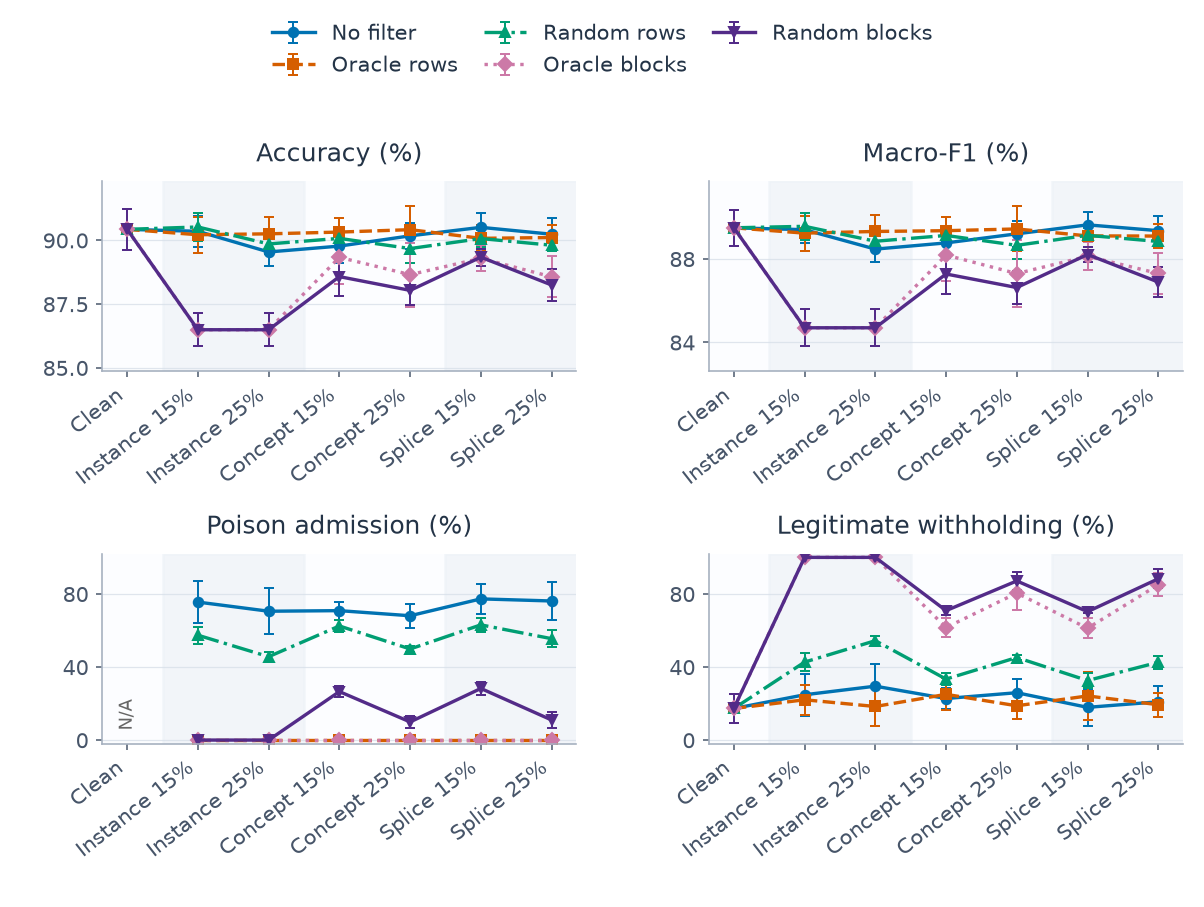

Values plotted in this chart, from the file beside it:
category, series, metric, mean, sd, runs, defined
0, none, clean_withhold_rate, 0.1729, 0.07986, 5, 5
0, none, host_accuracy, 0.9043, 0.007963, 5, 5
0, none, host_macro_f1, 0.8949, 0.008712, 5, 5
0, none, poison_admission_rate, , , 5, 0
0, oracle_blocks, clean_withhold_rate, 0.1729, 0.07986, 5, 5
0, oracle_blocks, host_accuracy, 0.9043, 0.007963, 5, 5
0, oracle_blocks, host_macro_f1, 0.8949, 0.008712, 5, 5
0, oracle_blocks, poison_admission_rate, , , 5, 0
0, oracle_rows, clean_withhold_rate, 0.1729, 0.07986, 5, 5
0, oracle_rows, host_accuracy, 0.9043, 0.007963, 5, 5
0, oracle_rows, host_macro_f1, 0.8949, 0.008712, 5, 5
0, oracle_rows, poison_admission_rate, , , 5, 0
0, random_blocks, clean_withhold_rate, 0.1729, 0.07986, 5, 5
0, random_blocks, host_accuracy, 0.9043, 0.007963, 5, 5
0, random_blocks, host_macro_f1, 0.8949, 0.008712, 5, 5
0, random_blocks, poison_admission_rate, , , 5, 0
0, random_rows, clean_withhold_rate, 0.1729, 0.07986, 5, 5
0, random_rows, host_accuracy, 0.9043, 0.007963, 5, 5
0, random_rows, host_macro_f1, 0.8949, 0.008712, 5, 5
0, random_rows, poison_admission_rate, , , 5, 0
1, none, clean_withhold_rate, 0.248, 0.1139, 5, 5
1, none, host_accuracy, 0.9035, 0.006003, 5, 5
1, none, host_macro_f1, 0.894, 0.006505, 5, 5
1, none, poison_admission_rate, 0.7553, 0.115, 5, 5
1, oracle_blocks, clean_withhold_rate, 1.0, 0.0, 5, 5
1, oracle_blocks, host_accuracy, 0.8649, 0.006449, 5, 5
1, oracle_blocks, host_macro_f1, 0.847, 0.00882, 5, 5
1, oracle_blocks, poison_admission_rate, 0.0, 0.0, 5, 5
1, oracle_rows, clean_withhold_rate, 0.2206, 0.08192, 5, 5
1, oracle_rows, host_accuracy, 0.9022, 0.007012, 5, 5
1, oracle_rows, host_macro_f1, 0.8924, 0.008345, 5, 5
1, oracle_rows, poison_admission_rate, 0.0, 0.0, 5, 5
1, random_blocks, clean_withhold_rate, 1.0, 0.0, 5, 5
1, random_blocks, host_accuracy, 0.8649, 0.006449, 5, 5
1, random_blocks, host_macro_f1, 0.847, 0.00882, 5, 5
1, random_blocks, poison_admission_rate, 0.0, 0.0, 5, 5
1, random_rows, clean_withhold_rate, 0.4267, 0.05047, 5, 5
1, random_rows, host_accuracy, 0.9052, 0.005506, 5, 5
1, random_rows, host_macro_f1, 0.8956, 0.006583, 5, 5
1, random_rows, poison_admission_rate, 0.574, 0.04739, 5, 5
2, none, clean_withhold_rate, 0.295, 0.1216, 5, 5
2, none, host_accuracy, 0.8954, 0.005381, 5, 5
2, none, host_macro_f1, 0.8847, 0.006129, 5, 5
2, none, poison_admission_rate, 0.7053, 0.1255, 5, 5
2, oracle_blocks, clean_withhold_rate, 1.0, 0.0, 5, 5
2, oracle_blocks, host_accuracy, 0.8649, 0.006449, 5, 5
2, oracle_blocks, host_macro_f1, 0.847, 0.00882, 5, 5
2, oracle_blocks, poison_admission_rate, 0.0, 0.0, 5, 5
2, oracle_rows, clean_withhold_rate, 0.1838, 0.1087, 5, 5
2, oracle_rows, host_accuracy, 0.9025, 0.006783, 5, 5
2, oracle_rows, host_macro_f1, 0.8932, 0.007798, 5, 5
2, oracle_rows, poison_admission_rate, 0.0, 0.0, 5, 5
2, random_blocks, clean_withhold_rate, 1.0, 0.0, 5, 5
2, random_blocks, host_accuracy, 0.8649, 0.006449, 5, 5
2, random_blocks, host_macro_f1, 0.847, 0.00882, 5, 5
2, random_blocks, poison_admission_rate, 0.0, 0.0, 5, 5
2, random_rows, clean_withhold_rate, 0.544, 0.02431, 5, 5
2, random_rows, host_accuracy, 0.8986, 0.003762, 5, 5
2, random_rows, host_macro_f1, 0.8885, 0.004339, 5, 5
2, random_rows, poison_admission_rate, 0.4565, 0.0238, 5, 5
... 80 more rows
